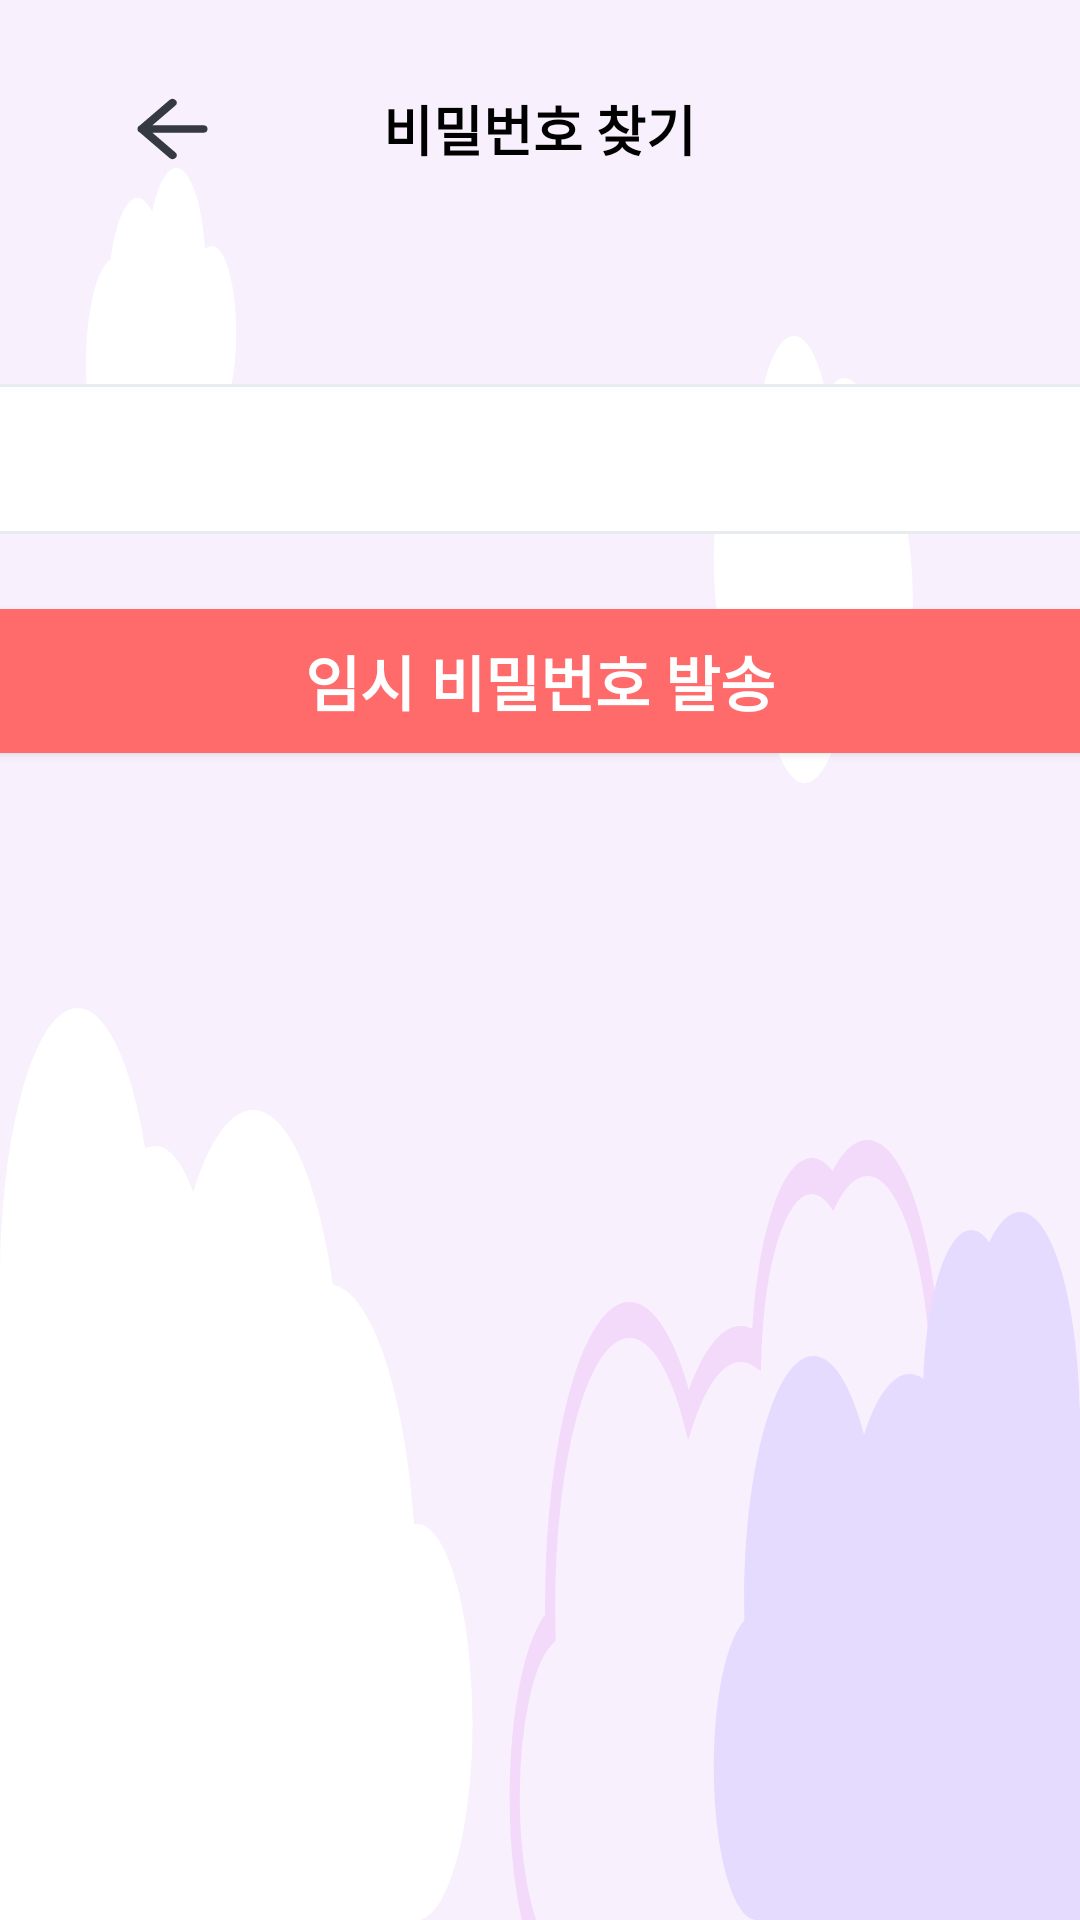

Reconstruct the res/layout file that produces this screen, plus the resources it refers to.
<!-- AndroidManifest.xml: application theme Theme.MangulMangul -->
<!-- res/layout/fragment_find_pw.xml -->
<?xml version="1.0" encoding="utf-8"?>
<LinearLayout xmlns:android="http://schemas.android.com/apk/res/android"
    xmlns:tools="http://schemas.android.com/tools"
    android:layout_width="match_parent"
    android:layout_height="match_parent"
    tools:context=".Login.FindIdFragment"
    android:orientation="vertical"
    android:background="@drawable/backgroundimg"
    >
    <RelativeLayout
        android:layout_width="match_parent"
        android:layout_height="@dimen/dp_50"
        android:layout_marginTop="@dimen/dp_18"
        android:orientation="horizontal">
        <Button
            android:layout_width="@dimen/dp_35"
            android:layout_height="@dimen/dp_30"
            android:layout_marginLeft="@dimen/dp_40"
            android:background="@drawable/ic_icon_left_gray_8"
            android:layout_centerVertical="true"
            android:id="@+id/backbtn"

            ></Button>
        <TextView
            android:layout_width="wrap_content"
            android:layout_height="wrap_content"
            android:layout_centerInParent="true"
            android:text="비밀번호 찾기"
            android:textColor="@color/black"
            android:textSize="@dimen/dp_18"
            android:textStyle="bold">

        </TextView>


    </RelativeLayout>
    <LinearLayout
        android:layout_width="match_parent"
        android:layout_height="match_parent"
        android:orientation="vertical"
        android:visibility="visible"
        android:id="@+id/find_id_lin1"
        >

        <EditText
            android:layout_width="600dp"
            android:layout_height="@dimen/dp_50"
            android:layout_centerInParent="true"
            android:layout_gravity="center"
            android:layout_marginTop="@dimen/dp_60"
            android:background="@drawable/editradius"
            android:fontFamily="@font/ham"
            android:hint="이메일"
            android:imeOptions="flagNoExtractUi"
            android:paddingLeft="@dimen/dp_20"
            android:id="@+id/find_id_email"
            ></EditText>

        <Button
            android:layout_width="@dimen/dp_400"
            android:layout_height="wrap_content"
            android:layout_marginTop="@dimen/dp_25"
            android:elevation="2dp"
            android:text="임시 비밀번호 발송"
            android:textColor="@android:color/white"
            android:layout_gravity="center"
            android:background="@drawable/buttonselector"
            android:backgroundTint="#ff6b6b"
            android:textStyle="bold"
            android:fontFamily="@font/ham"
            android:id="@+id/find_id_btn"
            android:textSize="@dimen/dp_20"
            ></Button>

    </LinearLayout>

    <LinearLayout
        android:layout_width="match_parent"
        android:layout_height="match_parent"
        android:orientation="vertical"
        android:visibility="gone"
        android:id="@+id/find_id_lin2"
        >

        <TextView
            android:layout_width="600dp"
            android:layout_height="@dimen/dp_50"
            android:layout_centerInParent="true"
            android:layout_gravity="center"
            android:layout_marginTop="@dimen/dp_60"
            android:background="@drawable/editradius"
            android:fontFamily="@font/ham"

            android:paddingLeft="@dimen/dp_20"
            android:id="@+id/find_result_text"
            android:text="계정이 없습니다."
            android:visibility="gone"
            android:textSize="@dimen/dp_5"
            ></TextView>

        <TextView
            android:layout_width="600dp"
            android:layout_height="@dimen/dp_50"
            android:layout_centerInParent="true"
            android:layout_gravity="center"
            android:layout_marginTop="@dimen/dp_60"
            android:background="@drawable/editradius"
            android:fontFamily="@font/ham"

            android:paddingLeft="@dimen/dp_20"
            android:id="@+id/find_result_text1"
            android:text="이메일을 확인해 주세요."
            android:visibility="gone"
            android:textSize="@dimen/dp_5"
            ></TextView>

        <Button
            android:layout_width="@dimen/dp_400"
            android:layout_height="wrap_content"
            android:layout_marginTop="@dimen/dp_25"
            android:elevation="2dp"
            android:text="로그인 하러가기"
            android:textColor="@android:color/white"
            android:layout_gravity="center"
            android:background="@drawable/radiusbutton"
            android:backgroundTint="#ff6b6b"
            android:textStyle="bold"
            android:fontFamily="@font/ham"
            android:id="@+id/find_result_btn"
            ></Button>

    </LinearLayout>




</LinearLayout>
<!-- resources referenced by this layout -->
<resources>
  <dimen name="dp_18">18dp</dimen>
  <dimen name="dp_20">20dp</dimen>
  <dimen name="dp_25">25dp</dimen>
  <dimen name="dp_30">30dp</dimen>
  <dimen name="dp_35">35dp</dimen>
  <dimen name="dp_40">40dp</dimen>
  <dimen name="dp_400">400dp</dimen>
  <dimen name="dp_5">5dp</dimen>
  <dimen name="dp_50">50dp</dimen>
  <dimen name="dp_60">60dp</dimen>
  <!-- drawable backgroundimg: vector/xml drawable (drawable, 3005 chars, omitted) -->
  <!-- drawable buttonselector (drawable) -->
  <?xml version="1.0" encoding="utf-8"?>
  <selector xmlns:android="http://schemas.android.com/apk/res/android">
  
      
      <item android:state_pressed="true" android:drawable="@drawable/radiuosbuttonclick" />
  
      
      <item android:state_pressed="false"  android:drawable="@drawable/buttonripple"
  
  
  
  
          />
  
  </selector>
  <!-- drawable editradius (drawable) -->
  <shape xmlns:android="http://schemas.android.com/apk/res/android" >
  
      <solid android:color="#ffff" />
  
      <stroke
          android:width="1dp"
          android:color="#e9ecef" />
      <corners
          android:topLeftRadius="20dp"
          android:topRightRadius="20dp"
          android:bottomLeftRadius="20dp"
          android:bottomRightRadius="20dp"  />
  
      />
  
  </shape>
  <!-- drawable ic_icon_left_gray_8 (drawable) -->
  <vector xmlns:android="http://schemas.android.com/apk/res/android"
      android:width="24dp"
      android:height="24dp"
      android:viewportWidth="24"
      android:viewportHeight="24">
    <path
        android:pathData="M19,12L5,12M12,19L5,12 12,5"
        android:strokeLineJoin="round"
        android:strokeWidth="2"
        android:fillColor="#00000000"
        android:strokeColor="#343A40"
        android:fillType="evenOdd"
        android:strokeLineCap="round"/>
  </vector>
  <!-- drawable radiusbutton (drawable) -->
  <shape xmlns:android="http://schemas.android.com/apk/res/android" >
  
      <solid android:color="#fff" />
  
      <stroke
          android:width="2dp"
          android:color="#ff6b6b" />
      <corners
          android:topLeftRadius="20dp"
          android:topRightRadius="20dp"
          android:bottomLeftRadius="20dp"
          android:bottomRightRadius="20dp"  />
  
      />
  
  </shape>
  <style name="Theme.MangulMangul" parent="Theme.AppCompat.Light.NoActionBar">
          
          <item name="colorPrimary">@color/purple_500</item>
          <item name="colorPrimaryVariant">@color/purple_700</item>
          <item name="colorOnPrimary">@color/white</item>
          
          <item name="colorSecondary">@color/teal_200</item>
          <item name="colorSecondaryVariant">@color/teal_700</item>
          <item name="colorOnSecondary">@color/black</item>
          
          <item name="android:statusBarColor" tools:targetApi="l">?attr/colorPrimaryVariant</item>
          
          <item name="windowActionBar">false</item>
          <item name="windowNoTitle">true</item>
          <item name="android:windowFullscreen">true</item>
      </style>
  <!-- drawable radiuosbuttonclick (drawable) -->
  <shape xmlns:android="http://schemas.android.com/apk/res/android" >
  
      <solid android:color="#ff9f9a" />
  
      <stroke
          android:width="2dp"
          android:color="#ff9f9a" />
      <corners
          android:topLeftRadius="20dp"
          android:topRightRadius="20dp"
          android:bottomLeftRadius="20dp"
          android:bottomRightRadius="20dp"  />
  
      />
  
  </shape>
  <!-- drawable buttonripple (drawable) -->
  <shape xmlns:android="http://schemas.android.com/apk/res/android" >
  
      <solid android:color="#ff6b6b" />
  
      <stroke
          android:width="2dp"
          android:color="#ff6b6b" />
      <corners
          android:topLeftRadius="20dp"
          android:topRightRadius="20dp"
          android:bottomLeftRadius="20dp"
          android:bottomRightRadius="20dp"  />
  
      />
  
  </shape>
  <!-- not gathered from this repository: default colours our renderer supplied (Android Studio template values) -->
  <color name="purple_500">#FF6200EE</color>
  <color name="purple_700">#FF3700B3</color>
  <color name="teal_200">#FF03DAC5</color>
  <color name="teal_700">#FF018786</color>
  <color name="black">#FF000000</color>
  <color name="white">#FFFFFFFF</color>
</resources>
